Run: headless pygame with SDL's dummy video driver; simulated clock (each Clock.tick advances the game by its frame time, no real sleeping); random seed 0; keys injected as events and as key.get_pressed() state; no mouse input.
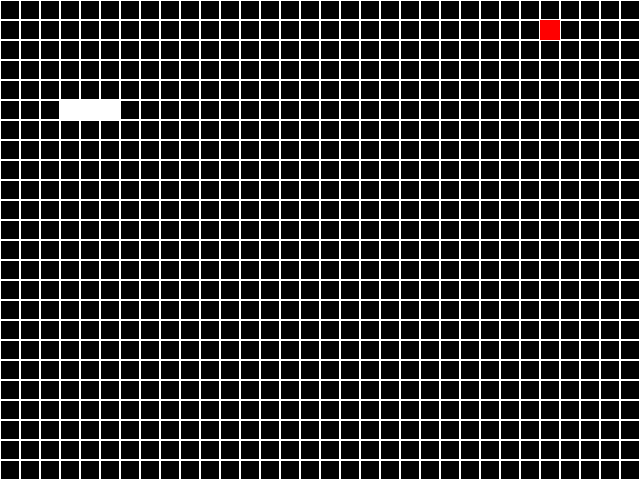
Frame 1 of 4 · flips 1–60 · no input
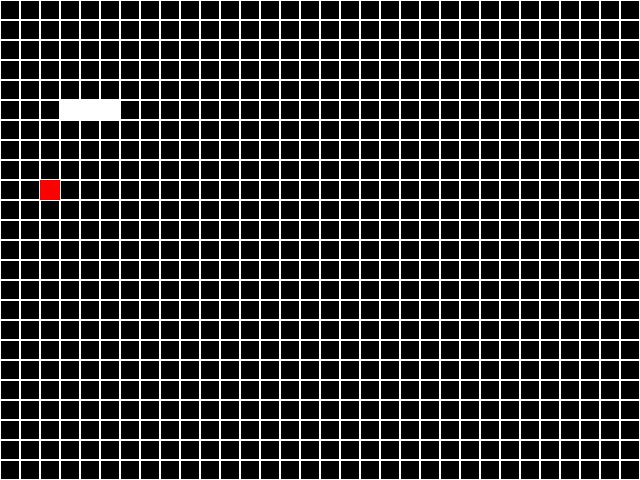
Frame 2 of 4 · flips 61–180 · tapped SPACE, RETURN · held RIGHT (→), D
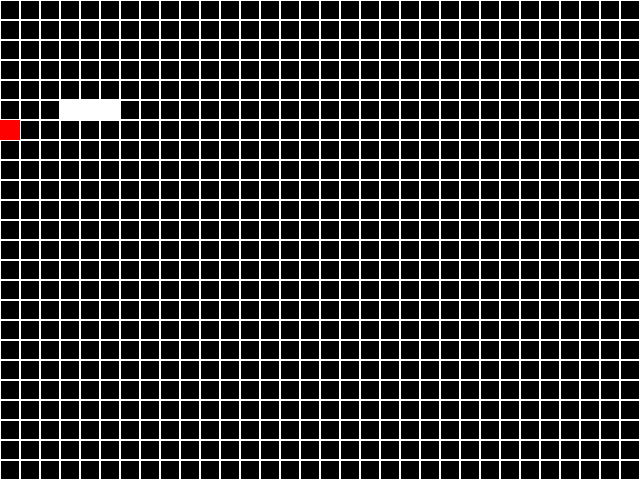
Frame 3 of 4 · flips 181–300 · held DOWN (↓), S
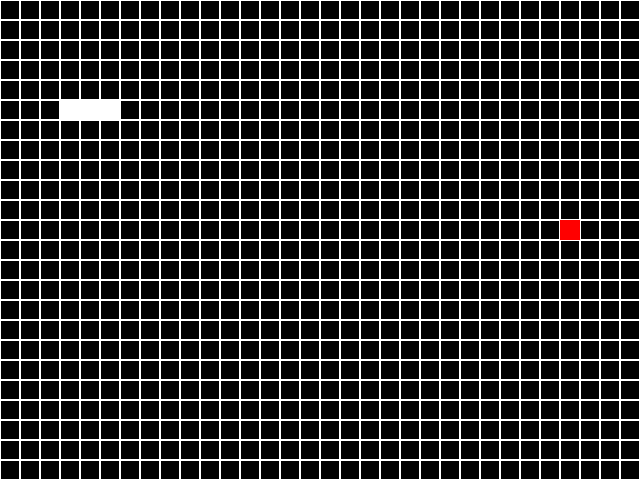
Frame 4 of 4 · flips 301–420 · held LEFT (←), A, UP (↑), W

The pygame program that drew these frames:

import pygame,sys,random
from pygame.locals import *

pygame.init()

fpsClock = pygame.time.Clock()
playSurface = pygame.display.set_mode((640,480))                        # 设置界面
pygame.display.set_caption("贪吃蛇游戏")                                 # 设置标题
redColor = pygame.Color(255,0,0)                                        # 红颜色
blackColor = pygame.Color(0,0,0)                                        # 黑颜色
whiteColor = pygame.Color(255,255,255)                                  # 白颜色
snakeSegments = [[100,100],[80,100],[60,100]]                           # 蛇身体坐标--列表嵌套
foodPosition = [300,300]                                                # 食物坐标--食物是 20*20 小方块 

for x in range(0,640,20):                                               # 双重for循环完成方格坐标 
    for y in range(0,480,20):
        pygame.draw.rect(playSurface, whiteColor, (x,y,20,20), 1)

old_x = 0                                                               # 定义变量
old_y = 0

while True:
    for event in pygame.event.get():                                    # 退出
        if event.type == QUIT:
            pygame.quit()
            sys.exit()

    for position in snakeSegments:                                      # for循环变量字符串
        #  矩形对象设置位置    界面，颜色，（x,y,w,h）
        pygame.draw.rect(playSurface, whiteColor, 
                        Rect(position[0], position[1],20,20))

    x = random.randint(0,32-1)*20                                       # 随机红色方块的坐标
    y = random.randint(0,24-1)*20
    pygame.draw.rect(playSurface, redColor, (x,y,20,20))                # 画新的红色方块 
    pygame.draw.rect(playSurface, blackColor, (old_x, old_y,20,20))     # 将上次的红色方块变成黑色
    pygame.draw.rect(playSurface, whiteColor, (old_x, old_y,20,20),1)   # 还原小方格的白色边框

    old_x = x                                                           # 记录这次小方格的坐标，以便下次使用
    old_y = y

    pygame.display.update()                                             # 刷新
    fpsClock.tick(1)                                                    # 控制帧数
